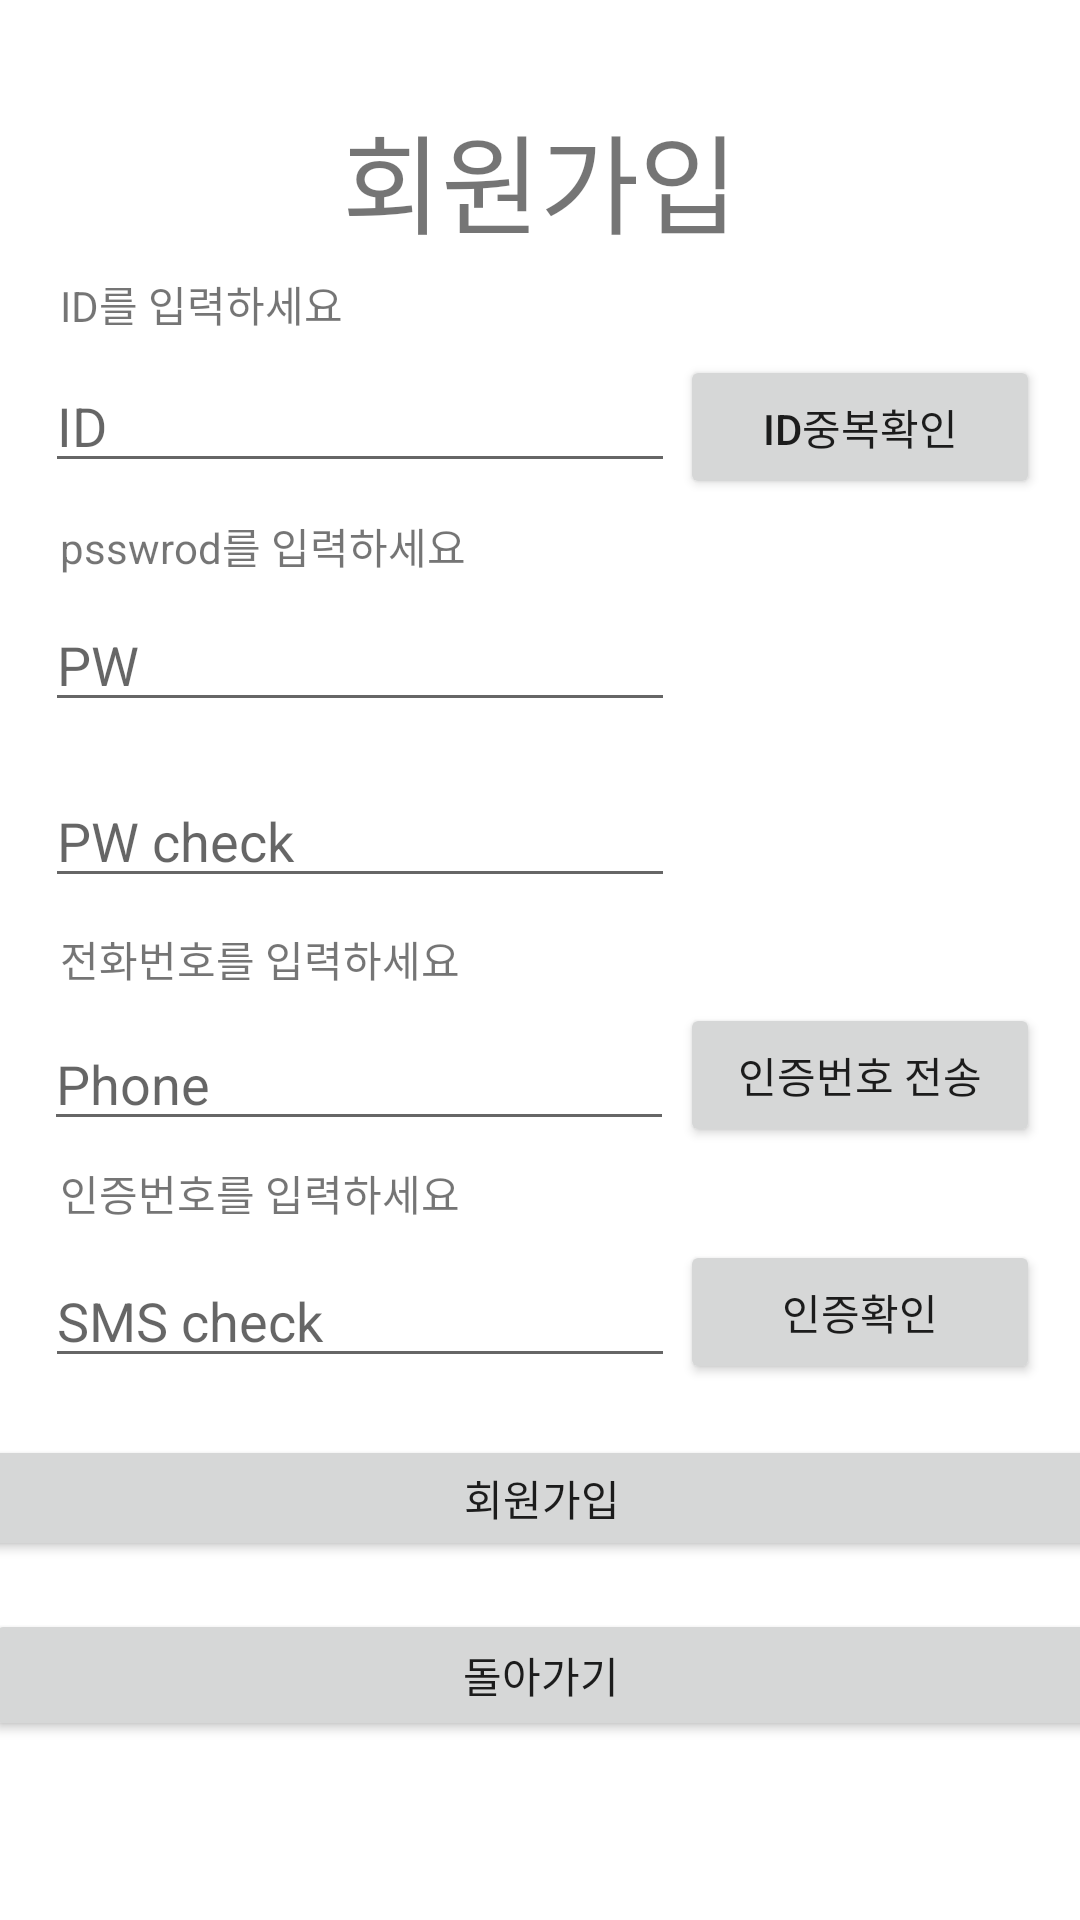

This screen was rendered from an Android layout file. Write that file and the resources it references.
<!-- AndroidManifest.xml: application theme AppTheme -->
<!-- res/layout/activity_sign_up.xml -->
<?xml version="1.0" encoding="utf-8"?>
<androidx.constraintlayout.widget.ConstraintLayout xmlns:android="http://schemas.android.com/apk/res/android"
    xmlns:app="http://schemas.android.com/apk/res-auto"
    xmlns:tools="http://schemas.android.com/tools"
    android:layout_width="match_parent"
    android:layout_height="match_parent"
    tools:context=".sign_up"
    tools:layout_editor_absoluteY="81dp">

    <TextView
        android:id="@+id/textView"
        android:layout_width="wrap_content"
        android:layout_height="wrap_content"
        android:text="@string/t회원가입"
        android:textSize="36sp"
        app:layout_constraintBottom_toBottomOf="parent"
        app:layout_constraintEnd_toEndOf="parent"
        app:layout_constraintStart_toStartOf="parent"
        app:layout_constraintTop_toTopOf="parent"
        app:layout_constraintVertical_bias="0.057" />

    <EditText
        android:id="@+id/et_id"
        android:layout_width="wrap_content"
        android:layout_height="wrap_content"
        android:ems="10"
        android:hint="@string/id"
        android:importantForAutofill="no"
        android:inputType="textPersonName"
        app:layout_constraintBottom_toBottomOf="parent"
        app:layout_constraintEnd_toEndOf="parent"
        app:layout_constraintHorizontal_bias="0.100"
        app:layout_constraintStart_toStartOf="parent"
        app:layout_constraintTop_toTopOf="parent"
        app:layout_constraintVertical_bias="0.200" />

    <Button
        android:id="@+id/bt_smscheck"
        android:layout_width="120dp"
        android:layout_height="wrap_content"
        android:text="@string/인증확인"
        app:layout_constraintBottom_toBottomOf="parent"
        app:layout_constraintEnd_toEndOf="parent"
        app:layout_constraintHorizontal_bias="0.945"
        app:layout_constraintStart_toStartOf="parent"
        app:layout_constraintTop_toTopOf="parent"
        app:layout_constraintVertical_bias="0.698" />

    <EditText
        android:id="@+id/et_smsnumber"
        android:layout_width="wrap_content"
        android:layout_height="wrap_content"
        android:ems="10"
        android:hint="@string/sms_check"
        android:importantForAutofill="no"
        android:inputType="number"
        app:layout_constraintBottom_toBottomOf="parent"
        app:layout_constraintEnd_toEndOf="parent"
        app:layout_constraintHorizontal_bias="0.101"
        app:layout_constraintStart_toStartOf="parent"
        app:layout_constraintTop_toTopOf="parent"
        app:layout_constraintVertical_bias="0.698" />

    <EditText
        android:id="@+id/et_phone"
        android:layout_width="wrap_content"
        android:layout_height="wrap_content"
        android:ems="10"
        android:hint="@string/phone"
        android:importantForAutofill="no"
        android:inputType="phone"
        app:layout_constraintBottom_toBottomOf="parent"
        app:layout_constraintEnd_toEndOf="@+id/bt_smssend"
        app:layout_constraintHorizontal_bias="0.108"
        app:layout_constraintStart_toStartOf="parent"
        app:layout_constraintTop_toTopOf="parent"
        app:layout_constraintVertical_bias="0.566" />

    <Button
        android:id="@+id/bt_smssend"
        android:layout_width="120dp"
        android:layout_height="wrap_content"
        android:text="@string/인증번호"
        app:layout_constraintBottom_toBottomOf="parent"
        app:layout_constraintEnd_toEndOf="parent"
        app:layout_constraintHorizontal_bias="0.945"
        app:layout_constraintStart_toStartOf="parent"
        app:layout_constraintTop_toTopOf="parent"
        app:layout_constraintVertical_bias="0.565" />

    <EditText
        android:id="@+id/et_pw"
        android:layout_width="wrap_content"
        android:layout_height="wrap_content"
        android:ems="10"
        android:hint="@string/pw"
        android:importantForAutofill="no"
        android:inputType="textPassword"
        app:layout_constraintBottom_toBottomOf="parent"
        app:layout_constraintEnd_toEndOf="parent"
        app:layout_constraintHorizontal_bias="0.101"
        app:layout_constraintStart_toStartOf="parent"
        app:layout_constraintTop_toTopOf="parent"
        app:layout_constraintVertical_bias="0.333" />

    <EditText
        android:id="@+id/et_repw"
        android:layout_width="wrap_content"
        android:layout_height="wrap_content"
        android:ems="10"
        android:hint="@string/pw_check"
        android:importantForAutofill="no"
        android:inputType="textPassword"
        app:layout_constraintBottom_toBottomOf="parent"
        app:layout_constraintEnd_toEndOf="parent"
        app:layout_constraintHorizontal_bias="0.101"
        app:layout_constraintStart_toStartOf="parent"
        app:layout_constraintTop_toTopOf="parent"
        app:layout_constraintVertical_bias="0.431" />

    <Button
        android:id="@+id/bt_idcheck"
        android:layout_width="120dp"
        android:layout_height="wrap_content"
        android:text="@string/id중복"
        app:layout_constraintBottom_toBottomOf="parent"
        app:layout_constraintEnd_toEndOf="parent"
        app:layout_constraintHorizontal_bias="0.945"
        app:layout_constraintStart_toStartOf="parent"
        app:layout_constraintTop_toTopOf="parent"
        app:layout_constraintVertical_bias="0.200" />

    <Button
        android:id="@+id/bt_signup"
        android:layout_width="374dp"
        android:layout_height="42dp"
        android:text="@string/회원가입"
        app:layout_constraintBottom_toBottomOf="parent"
        app:layout_constraintEnd_toEndOf="parent"
        app:layout_constraintHorizontal_bias="0.486"
        app:layout_constraintStart_toStartOf="parent"
        app:layout_constraintTop_toTopOf="parent"
        app:layout_constraintVertical_bias="0.800" />

    <Button
        android:id="@+id/bt_back"
        android:layout_width="371dp"
        android:layout_height="44dp"
        android:text="@string/돌아가기"
        app:layout_constraintBottom_toBottomOf="parent"
        app:layout_constraintEnd_toEndOf="parent"
        app:layout_constraintHorizontal_bias="0.498"
        app:layout_constraintStart_toStartOf="parent"
        app:layout_constraintTop_toTopOf="parent"
        app:layout_constraintVertical_bias="0.900" />

    <TextView
        android:id="@+id/textView3"
        android:layout_width="wrap_content"
        android:layout_height="wrap_content"
        android:layout_marginStart="20dp"
        android:layout_marginBottom="8dp"
        android:text="ID를 입력하세요"
        app:layout_constraintBottom_toTopOf="@+id/et_id"
        app:layout_constraintStart_toStartOf="parent" />

    <TextView
        android:id="@+id/textView4"
        android:layout_width="wrap_content"
        android:layout_height="wrap_content"
        android:layout_marginStart="20dp"
        android:layout_marginBottom="7dp"
        android:text="psswrod를 입력하세요"
        app:layout_constraintBottom_toTopOf="@+id/et_pw"
        app:layout_constraintStart_toStartOf="parent" />

    <TextView
        android:id="@+id/textView5"
        android:layout_width="wrap_content"
        android:layout_height="wrap_content"
        android:layout_marginStart="20dp"
        android:layout_marginBottom="9dp"
        android:text="전화번호를 입력하세요"
        app:layout_constraintBottom_toTopOf="@+id/et_phone"
        app:layout_constraintStart_toStartOf="parent" />

    <TextView
        android:id="@+id/textView6"
        android:layout_width="wrap_content"
        android:layout_height="wrap_content"
        android:layout_marginStart="20dp"
        android:layout_marginBottom="10dp"
        android:text="인증번호를 입력하세요"
        app:layout_constraintBottom_toTopOf="@+id/et_smsnumber"
        app:layout_constraintStart_toStartOf="parent" />

</androidx.constraintlayout.widget.ConstraintLayout>
<!-- resources referenced by this layout -->
<resources>
  <string name="id">ID</string>
  <string name="phone">Phone</string>
  <string name="pw">PW</string>
  <string name="pw_check">PW check</string>
  <string name="sms_check">SMS check</string>
  <style name="AppTheme" parent="Theme.MaterialComponents.Light.NoActionBar">
          
          <item name="colorPrimary">#78C3FF</item>
          <item name="colorPrimaryDark">#78C3FF</item>
          <item name="colorAccent">#29BCFF</item>
      </style>
</resources>
